Photos from the image-classification dataset "pro_con_rec" in the GitHub repository Dianaaaa/bottle-caps-recognition. Its 2 classes are: cons, pros.

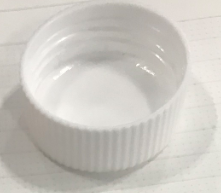
Label: cons

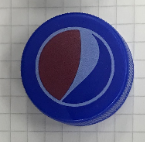
Label: pros

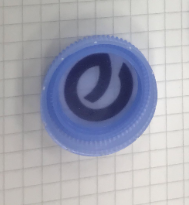
Label: cons

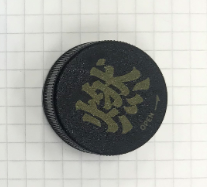
Label: pros

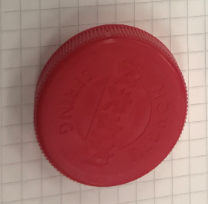
Label: pros

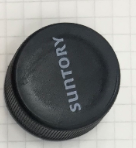
Label: pros
